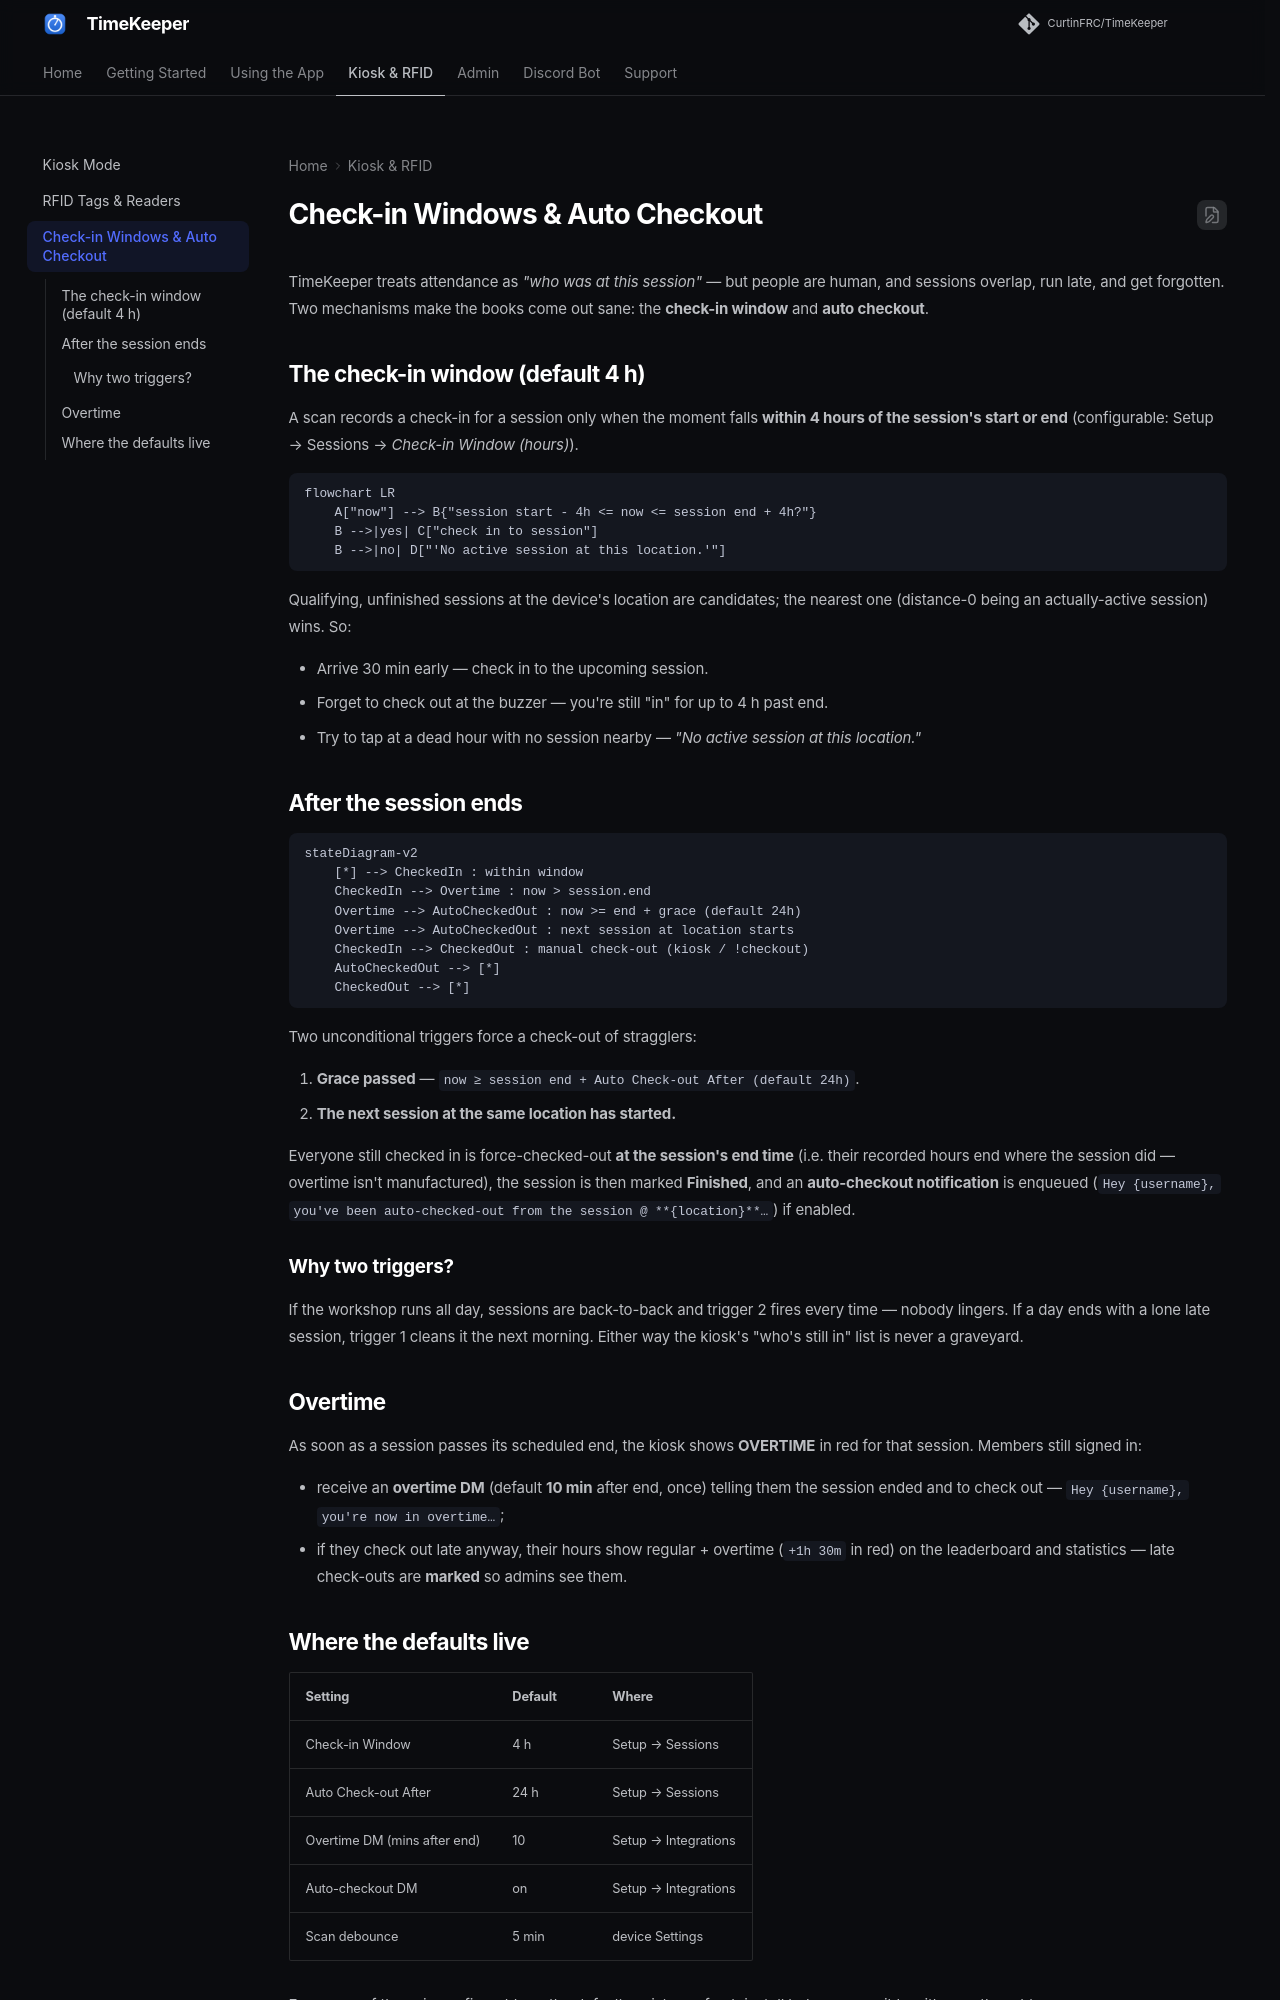

repository: RoboticsWest/TimeKeeper · page: kiosk/checkout/index.html · generator: mkdocs

# Check-in Windows & Auto Checkout

TimeKeeper treats attendance as *"who was at this session"* — but people are
human, and sessions overlap, run late, and get forgotten. Two mechanisms make
the books come out sane: the **check-in window** and **auto checkout**.

## The check-in window (default 4 h)

A scan records a check-in for a session only when the moment falls **within
4 hours of the session's start or end** (configurable: Setup → Sessions →
*Check-in Window (hours)*).

```mermaid
flowchart LR
    A["now"] --> B{"session start - 4h <= now <= session end + 4h?"}
    B -->|yes| C["check in to session"]
    B -->|no| D["'No active session at this location.'"]
```

Qualifying, unfinished sessions at the device's location are candidates; the
nearest one (distance-0 being an actually-active session) wins. So:

- Arrive 30 min early — check in to the upcoming session.
- Forget to check out at the buzzer — you're still "in" for up to 4 h past end.
- Try to tap at a dead hour with no session nearby — *"No active session at
  this location."*

## After the session ends

```mermaid
stateDiagram-v2
    [*] --> CheckedIn : within window
    CheckedIn --> Overtime : now > session.end
    Overtime --> AutoCheckedOut : now >= end + grace (default 24h)
    Overtime --> AutoCheckedOut : next session at location starts
    CheckedIn --> CheckedOut : manual check-out (kiosk / !checkout)
    AutoCheckedOut --> [*]
    CheckedOut --> [*]
```

Two unconditional triggers force a check-out of stragglers:

1. **Grace passed** — `now ≥ session end + Auto Check-out After (default 24h)`.
2. **The next session at the same location has started.**

Everyone still checked in is force-checked-out **at the session's end time**
(i.e. their recorded hours end where the session did — overtime isn't
manufactured), the session is then marked **Finished**, and an **auto-checkout
notification** is enqueued (`Hey {username}, you've been auto-checked-out from
the session @ **{location}**…`) if enabled.

### Why two triggers?

If the workshop runs all day, sessions are back-to-back and trigger 2 fires
every time — nobody lingers. If a day ends with a lone late session, trigger 1
cleans it the next morning. Either way the kiosk's "who's still in" list is
never a graveyard.

## Overtime

As soon as a session passes its scheduled end, the kiosk shows **OVERTIME** in
red for that session. Members still signed in:

- receive an **overtime DM** (default **10 min** after end, once) telling them
  the session ended and to check out — `Hey {username}, you're now in
  overtime…`;
- if they check out late anyway, their hours show regular + overtime
  (`+1h 30m` in red) on the leaderboard and statistics — late check-outs are
  **marked** so admins see them.
